Run: headless pygame with SDL's dummy video driver; simulated clock (each Clock.tick advances the game by its frame time, no real sleeping); random seed 0; keys injected as events and as key.get_pressed() state; no mouse input.
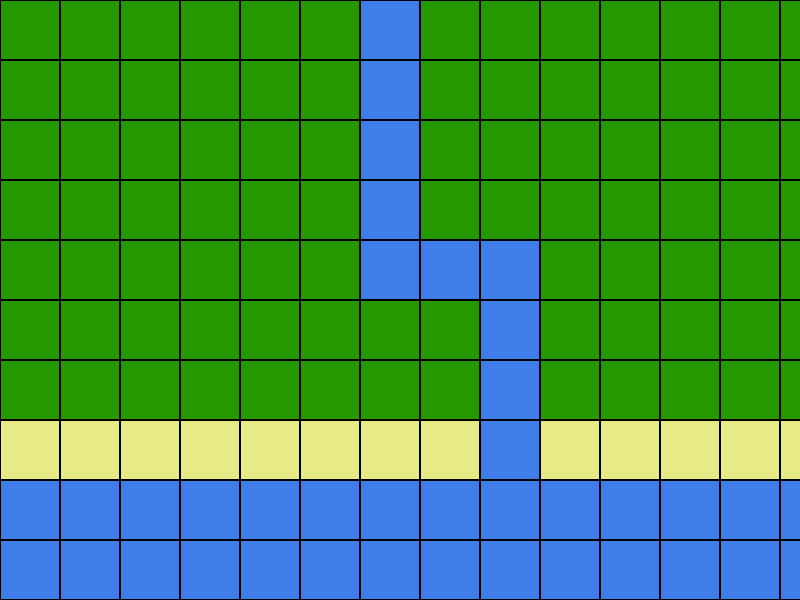
Frame 1 of 4 · flips 1–60 · no input
Frame 2 of 4 · flips 61–180 · tapped SPACE, RETURN · held RIGHT (→), D · screen unchanged from frame 1, image omitted
Frame 3 of 4 · flips 181–300 · held DOWN (↓), S · screen unchanged from frame 2, image omitted
Frame 4 of 4 · flips 301–420 · held LEFT (←), A, UP (↑), W · screen unchanged from frame 3, image omitted

The pygame program that drew these frames:

import pygame, sys
from pygame.locals import QUIT

pygame.init()
screen = pygame.display.set_mode((800, 600))
pygame.display.set_caption('Hello World!')
clock = pygame.time.Clock()
tile_size = 60
tile_size_joguinho = 64
collider_caixa = pygame.Rect(0, 0, 0, 0)
can_walk = True

pos_x = 0
pos_y = 0

mapa_joguinho = [
  "GGGGGGAGGGGGGG",
  "GGGGGGAGGGGGGG",
  "GGGGGGAGGGGGGG",
  "GGGGGGAGGGGGGG",
  "GGGGGGAAAGGGGG",
  "GGGGGGGGAGGGGG",
  "GGGGGGGGAGGGGG",
  "PPPPPPPPAPPPPP",
  "AAAAAAAAAAAAAA",
  "AAAAAAAAAAAAAA",
]

while True:
    for event in pygame.event.get():
        if event.type == QUIT:
            pygame.quit()
            sys.exit()
    clock.tick(60)
    dt = clock.get_time()

    ##Primeiro mapa
    for i in range(len(mapa_joguinho)): #Para cada linha (contraintuitivamente, anda sobre o eixo y)
        linha_str = mapa_joguinho[i]
        for j in range(len(linha_str)): # Para cada coluna (contraintuitivamente, anda sobre o eixo x)
            if mapa_joguinho[i][j] == "G":
                pygame.draw.rect(screen, (39,153,0), (tile_size*j, tile_size*i, 60, 60))
                pygame.draw.rect(screen, (0, 0, 0), (tile_size*j, tile_size*i, 60, 60), 1)
            elif mapa_joguinho[i][j] == "A":
                pygame.draw.rect(screen, (63,125,232), (tile_size*j, tile_size*i, 60, 60))
                pygame.draw.rect(screen, (0, 0, 0), (tile_size*j, tile_size*i, 60, 60), 1)
            elif mapa_joguinho[i][j] == "P":
                pygame.draw.rect(screen, (230,235,134), (tile_size*j, tile_size*i, 60, 60))
                pygame.draw.rect(screen, (0, 0, 0), (tile_size*j, tile_size*i, 60, 60), 1)



    pygame.display.update()
